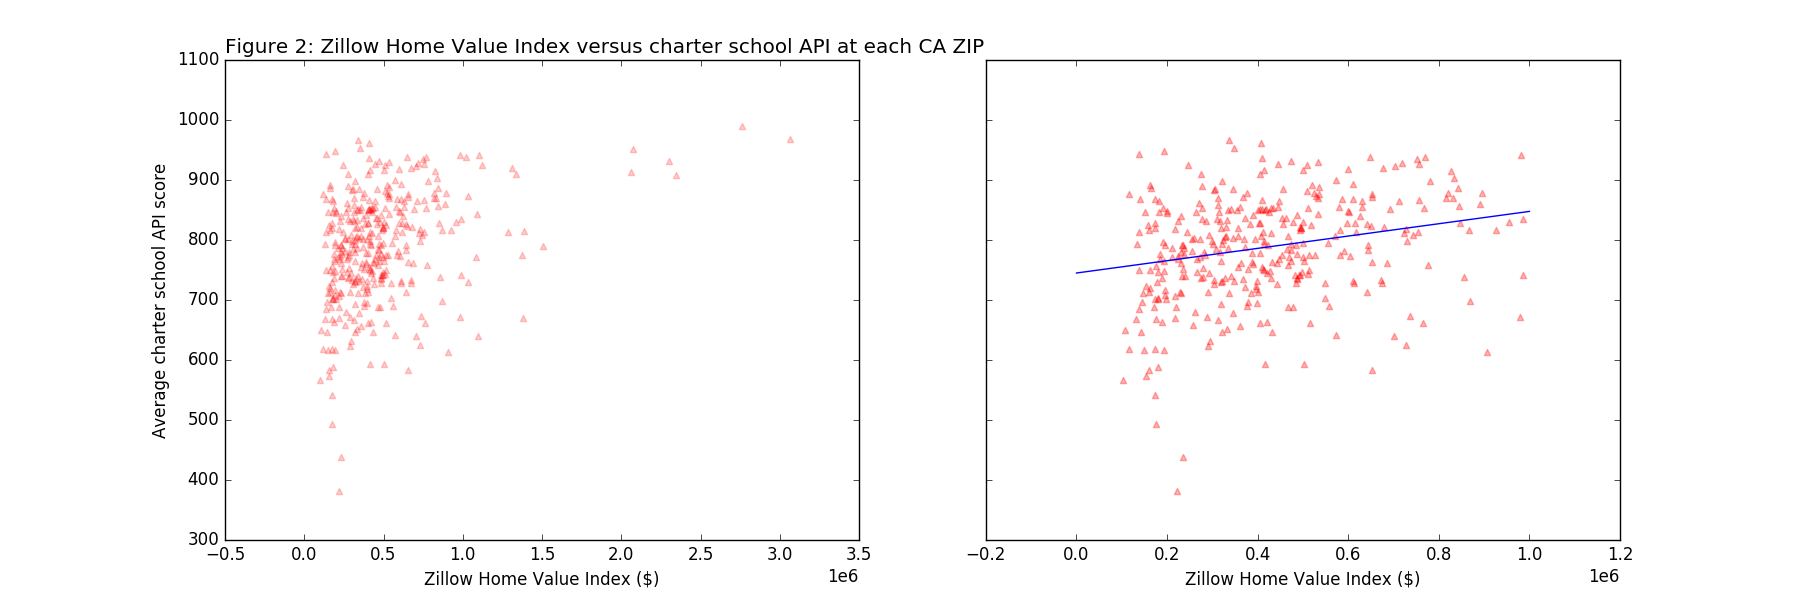

The table this chart was drawn from, first rows:
Zip, zindex, avg_w, zindex rank, avg_w rank, , , , , , 
90001, 267100, 768.5, 92, 144, , , , , , 
90003, 279900, 739, 102, 102, , , , pearson's correl, , 0.333
90004, 1094300, 640, 359, 20.5, , , , spearman's correl, , 0.3223
90006, 511800, 744, 259, 110, , , , rho, , 0
90007, 491200, 742.1, 243, 108, , , , n, , 374
90008, 548600, 729, 274, 84, , , , df, , 372
90011, 307400, 785.2, 118, 172, , , , sr, , 0.04908
90012, 408700, 866, 190, 302.5, , , , t, , 6.568
90015, 571300, 806, 277, 205, , , , alpha, , 0.05
90016, 431100, 763, 211, 137, , , , t-crit, , 1.966
90017, 497200, 747.5, 249, 115, , , , p-value, , 1.72424E-10
90018, 427700, 749, 207, 117, , , , , , 
90022, 336600, 966, 143, 372, , , , , , 
90023, 316700, 831, 124, 250, , , , , , 
90024, 986200, 742, 352, 107, , , , , , 
90025, 751100, 934.5, 325, 360, , , , , , 
90026, 652100, 762.8, 306, 136, , , , , , 
90028, 653200, 584, 307.5, 8, , , , , , 
90031, 404900, 778, 185, 163, , , , , , 
90032, 376600, 690, 166, 50.5, , , , , , 
90034, 847800, 829, 341, 244.5, , , , , , 
90037, 348200, 731, 150, 88, , , , , , 
90038, 686200, 761, 313, 132.5, , , , , , 
90041, 652000, 877, 305, 317.5, , , , , , 
90042, 513700, 750, 260, 119.5, , , , , , 
90043, 410600, 755, 193, 127, , , , , , 
90044, 300400, 793, 113, 185, , , , , , 
90045, 815900, 869.3, 334, 308, , , , , , 
90046, 1121600, 925, 361, 352, , , , , , 
90047, 328200, 736, 136, 96.5, , , , , , 
90049, 2300200, 932.3, 371, 359, , , , , , 
90056, 906900, 614, 347, 12, , , , , , 
90059, 261500, 680.5, 89, 44, , , , , , 
90061, 289900, 623.8, 107, 17, , , , , , 
90062, 371700, 788, 162, 177, , , , , , 
90063, 318500, 694, 126.5, 52, , , , , , 
90064, 1083800, 771, 357, 147.5, , , , , , 
90065, 599100, 848.8, 287, 274, , , , , , 
90066, 986400, 835.2, 353, 256, , , , , , 
90201, 337700, 711, 144, 64, , , , , , 
90221, 287900, 671, 106, 40, , , , , , 
90247, 390100, 760, 173, 131, , , , , , 
90248, 404200, 661, 183, 30, , , , , , 
90250, 467300, 807.5, 228, 208, , , , , , 
90255, 334400, 786.8, 141, 176, , , , , , 
90260, 430300, 812, 209, 211.5, , , , , , 
90272, 2342000, 908, 372, 339, , , , , , 
90280, 332800, 834, 140, 253, , , , , , 
90290, 1100900, 942, 360, 366, , , , , , 
90291, 1373800, 775, 365, 155.5, , , , , , 
90301, 321600, 732, 131, 90, , , , , , 
90302, 319500, 819.7, 128, 227.5, , , , , , 
90303, 404000, 829, 182, 244.5, , , , , , 
90305, 398700, 731.5, 178.5, 89, , , , , , 
90402, 3064100, 968, 374, 373, , , , , , 
90731, 496200, 820, 248, 230, , , , , , 
90746, 442000, 761, 214, 132.5, , , , , , 
90805, 345800, 679, 149, 43, , , , , , 
90813, 321000, 646, 130, 23, , , , , , 
91001, 650900, 823.8, 304, 235, , , , , , 
... 314 more rows
